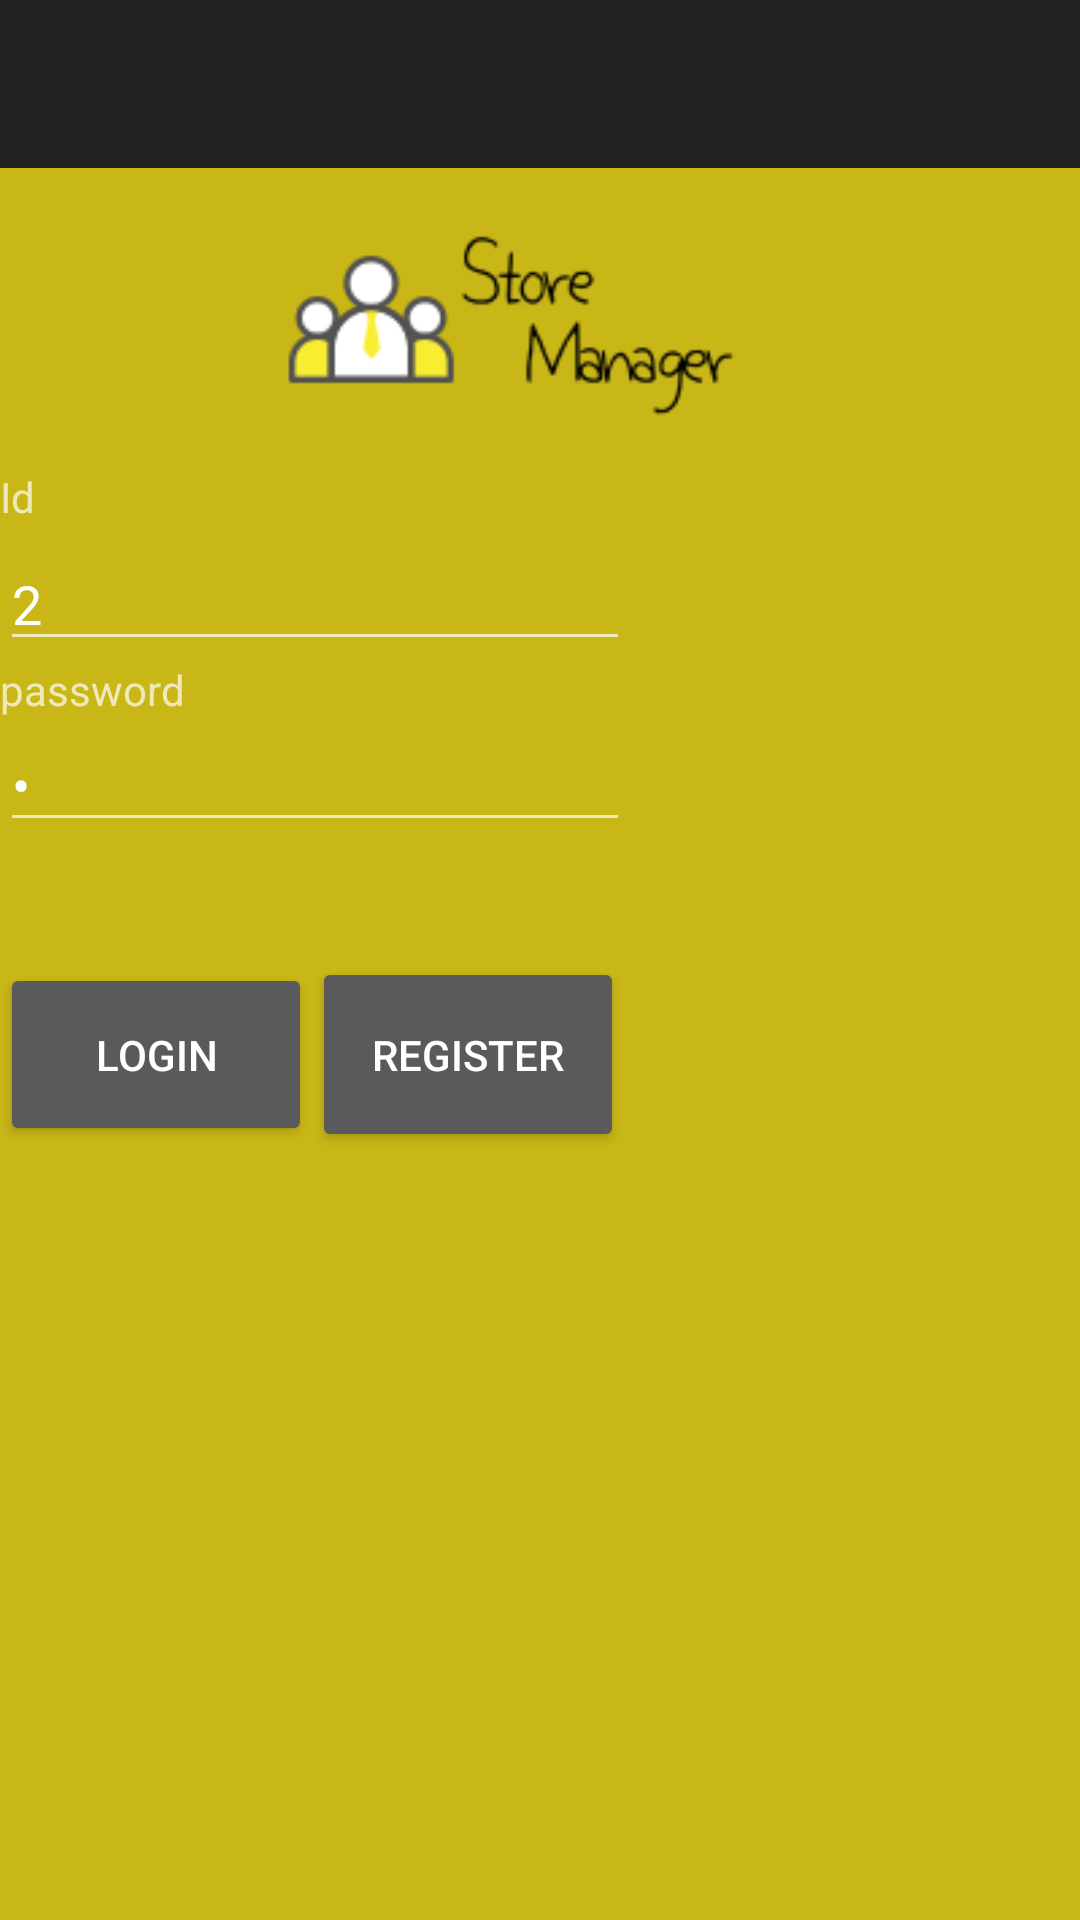

Produce the Android XML layout that renders to this screen, including the resource entries it uses.
<!-- AndroidManifest.xml: application theme Theme.AppCompat.NoActionBar -->
<!-- res/layout/activity_main.xml -->
<?xml version="1.0" encoding="utf-8"?>
<androidx.constraintlayout.widget.ConstraintLayout xmlns:android="http://schemas.android.com/apk/res/android"
    xmlns:app="http://schemas.android.com/apk/res-auto"
    xmlns:tools="http://schemas.android.com/tools"
    android:layout_width="match_parent"
    android:layout_height="match_parent"
    android:background="#BCFFE60E"
    tools:context=".MainActivity">

    <LinearLayout
        android:layout_width="match_parent"
        android:layout_height="match_parent"
        android:orientation="vertical"
        tools:layout_editor_absoluteX="1056dp">

        <androidx.appcompat.widget.Toolbar
            android:id="@+id/toolbar"
            android:layout_width="match_parent"
            android:layout_height="wrap_content"
            android:background="?attr/colorPrimary"
            android:minHeight="?attr/actionBarSize"
            android:theme="?attr/actionBarTheme" />

        <ImageView
            android:id="@+id/imageView"
            android:layout_width="match_parent"
            android:layout_height="wrap_content"
            app:srcCompat="@drawable/storemanager_logo" />

        <LinearLayout
            android:layout_width="match_parent"
            android:layout_height="163dp"
            android:orientation="vertical">

            <TextView
                android:id="@+id/textView"
                android:layout_width="12dp"
                android:layout_height="23dp"
                android:text="Id" />

            <EditText
                android:id="@+id/userid"
                android:layout_width="wrap_content"
                android:layout_height="wrap_content"
                android:ems="10"
                android:hint="Enter Id"
                android:inputType="textPersonName"
                android:text="2" />

            <TextView
                android:id="@+id/textView2"
                android:layout_width="wrap_content"
                android:layout_height="wrap_content"
                android:text="password" />

            <EditText
                android:id="@+id/userpassword"
                android:layout_width="wrap_content"
                android:layout_height="wrap_content"
                android:ems="10"
                android:hint="Enter Password"
                android:inputType="textPassword"
                android:text="2" />

        </LinearLayout>

        <LinearLayout
            android:layout_width="409dp"
            android:layout_height="289dp"
            android:orientation="horizontal">

            <Button
                android:id="@+id/loginButton"
                android:layout_width="104dp"
                android:layout_height="61dp"
                android:text="LOGIN" />

            <Button
                android:id="@+id/signupButton"
                android:layout_width="104dp"
                android:layout_height="65dp"
                android:text="REGISTER" />
        </LinearLayout>

    </LinearLayout>

</androidx.constraintlayout.widget.ConstraintLayout>
<!-- resources referenced by this layout -->
<resources>
  <!-- drawable storemanager_logo: png bitmap (drawable-v24, 6203 bytes) -->
</resources>
